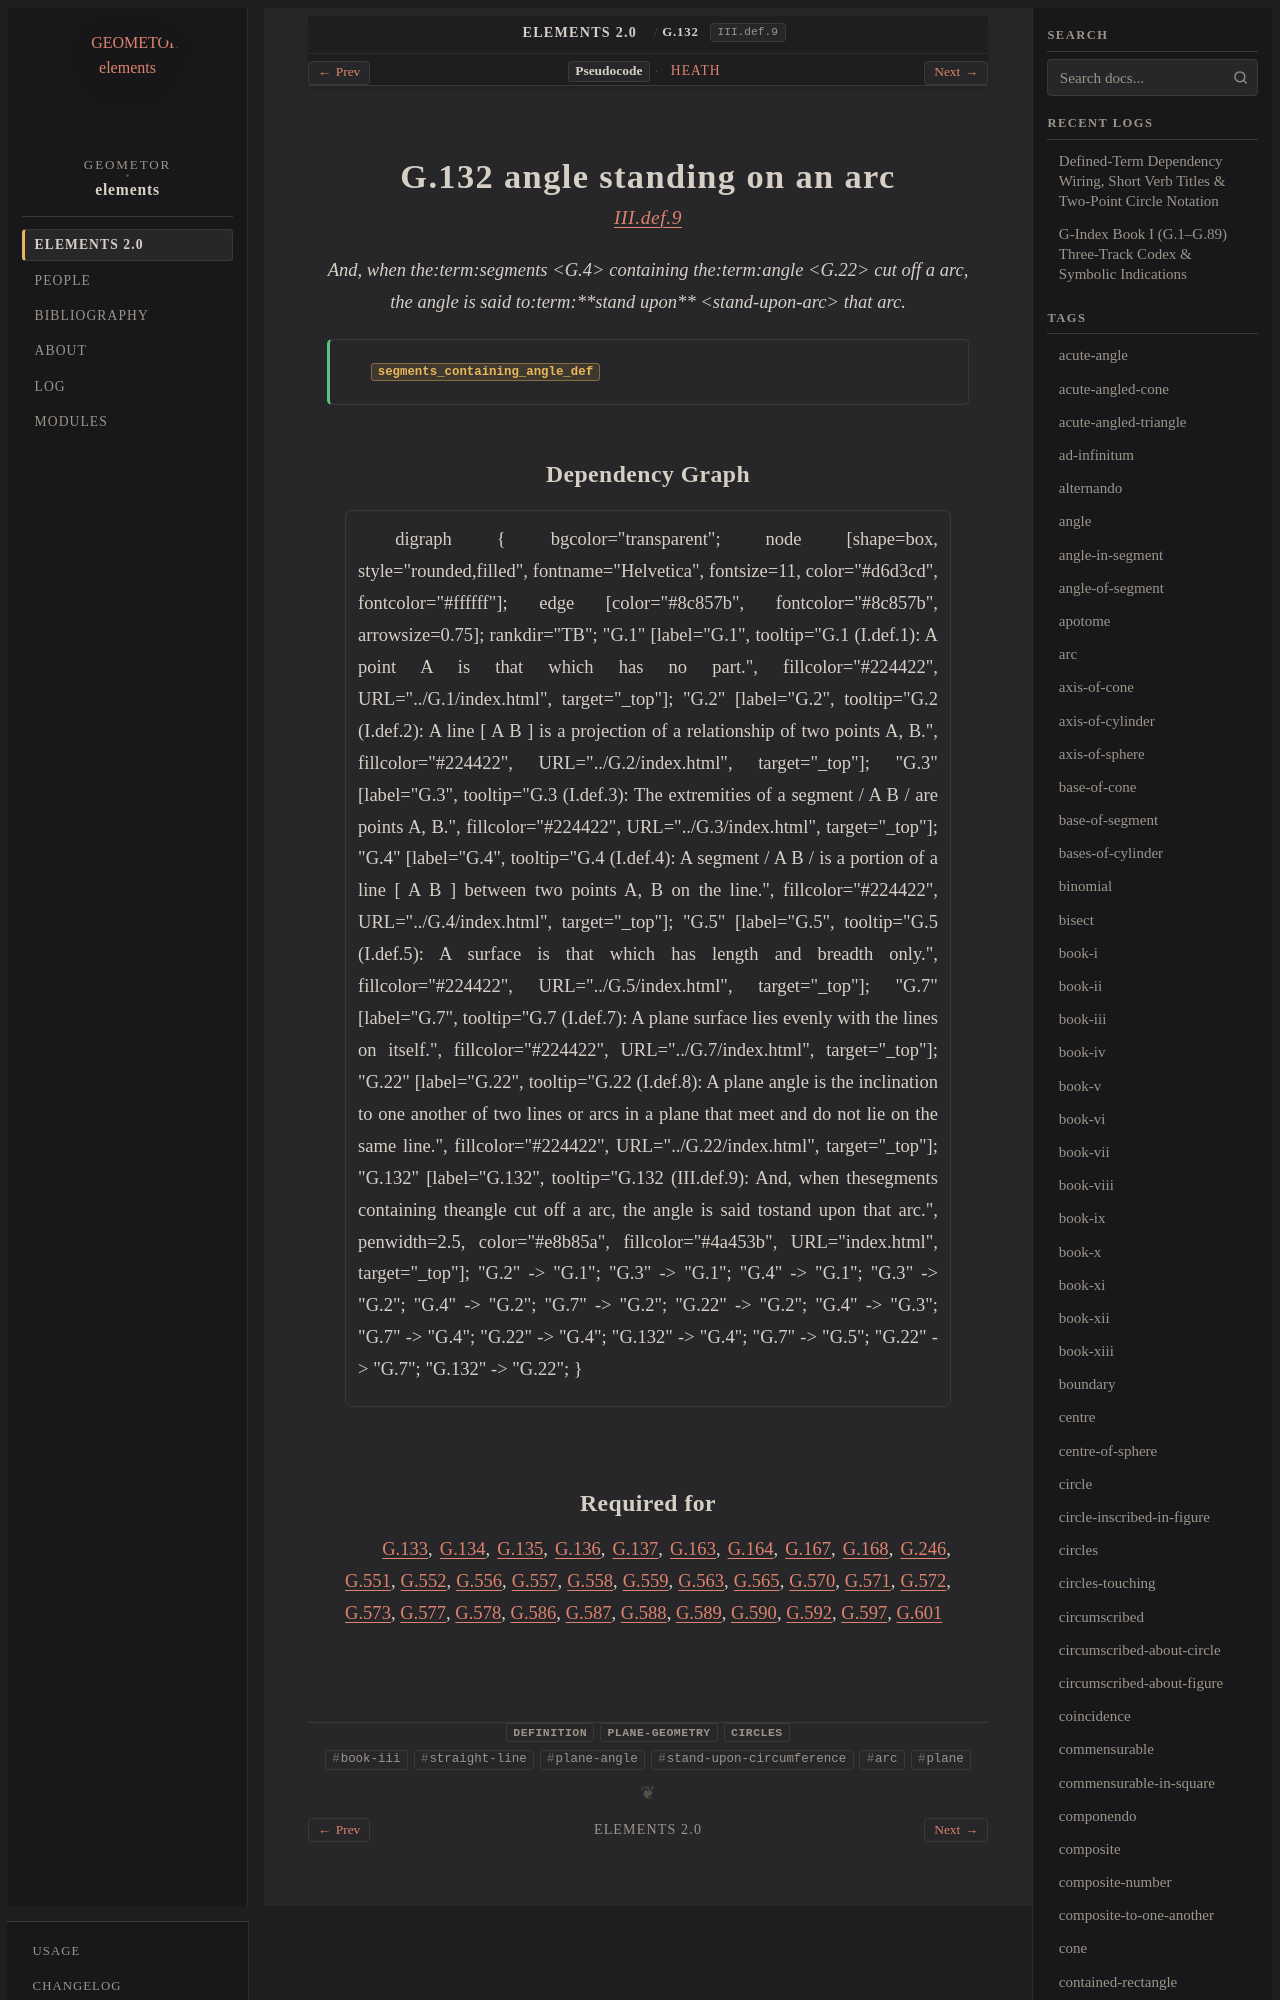

repository: geometor/elements · page: elements2/G.132/index.html · generator: sphinx

:order: 132
:number: 132
:canonical_id: G.132
:original_id: III.def.9
:title: G.132 angle standing on an arc
:volume: II
:book: III
:type: def
:categories: definition, plane-geometry, circles
:category: definition, plane-geometry, circles
:tags: book-iii, straight-line, plane-angle, stand-upon-circumference, arc, plane
:dependencies: G.4, G.22
:excerpt: And, when thesegments containing theangle cut off a arc, the angle is said tostand upon that arc.

.. _G.132:
.. _III.def.9:

G.132 angle standing on an arc
==============================

.. rubric:: `III.def.9 <https://geometor.github.io/euclid/heath/volume_II/book_iii/definitions/#iii-def-9>`_

.. enunciation::

   And, when the:term:`segments <G.4>` containing the:term:`angle <G.22>` cut off a arc, the angle is said to:term:`**stand upon** <stand-upon-arc>` that arc.

.. signature:: def

   | :fn:`segments_containing_angle_def <G.132>`
